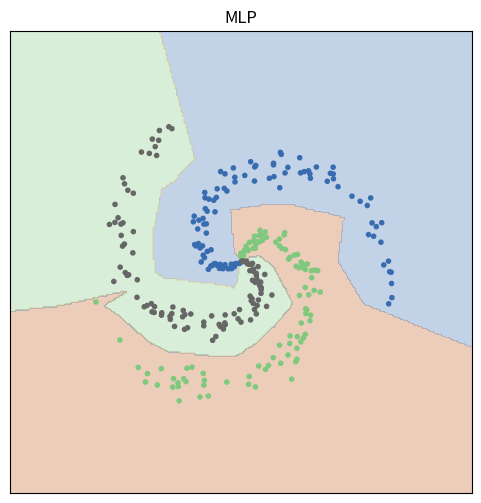

Source code (Python):
import numpy as np
from numpy import sin, cos, log, exp
from scipy.sparse import coo_matrix as cmat
import matplotlib.pyplot as plt
np.random.seed(21)

def softmax(z):
    e = exp(z - z.max(1, keepdims=True))
    a = e / e.sum(1, keepdims=True)
    return a

def relu(z): return np.maximum(0,z)

def to_onehot(y, C):
    data = np.ones_like(y)
    row, col = range(len(y)), y
    return cmat((data, (row, col)), shape=(len(y),C)).toarray()


n = 100 # nsample_per_class
d = 2 # xdim
C = 3 # nclass
X = np.zeros((n*C, d))
y = np.array([0]*n + [1]*n + [2]*n, dtype='int8')

N = X.shape[0]
Y = to_onehot(y, C)

for j in range(C):
    ids = range(n*j, n*(j+1))
    r = np.linspace(0., 1, n)
    t = np.linspace(4*j, 4*(j+1), n) + .2*np.random.randn(n)
    X[ids,:] = np.c_[r*sin(t), r*cos(t)]


def cost(Y, Q): return -(Y*log(Q)).sum()/Y.shape[0]

def predict(X):
    Z1 = X.dot(W1) + b1
    A1 = relu(Z1)
    Z2 = A1.dot(W2) + b2
    Yprob = softmax(Z2)
    ypred = np.argmax(Yprob, axis=1)
    return ypred

h = 20
d0, d1, d2 = d, h, C

W1 = .01 * np.random.randn(d0, d1)
b1 = np.zeros((1, d1))
W2 = .01 * np.random.randn(d1, d2)
b2 = np.zeros((1, d2))

lr = 2
epochs = 2000

# train
for epoch in range(epochs):
    # forward
    Z1 = X.dot(W1) + b1
    A1 = relu(Z1)
    Z2 = A1.dot(W2) + b2
    Q = softmax(Z2)

    if epoch % 500 == 0:
        loss = cost(Y, Q)
        print('.epoch {:5}: loss = {:.4f}'.format(epoch, loss))

    # backward
    dZ2 = (Q - Y) / N
    dW2 = A1.T.dot(dZ2)
    db2 = dZ2.sum(0, keepdims=True)

    dZ1 = dZ2.dot(W2.T)
    dZ1[Z1 <= 0] = 0
    dW1 = X.T.dot(dZ1)
    db1 = dZ1.sum(0, keepdims=True)

    # step
    W1 += -lr * dW1
    b1 += -lr * db1
    W2 += -lr * dW2
    b2 += -lr * db2

# test
ypred = predict(X)
accu  = np.mean(ypred == y)
print('\naccuracy: {:.5f}'.format(accu))

# visualize
xv = np.arange(-1.5, 1.5, .01)
yv = np.arange(-1.5, 1.5, .01)
xv, yv = np.meshgrid(xv, yv)

XV = np.vstack((xv.flatten(), yv.flatten())).T
zv = predict(XV).reshape(xv.shape)

fig, ax = plt.subplots(figsize=(6,6), dpi=100)
ax.contourf(xv, yv, zv, levels=3, cmap='Accent_r', alpha=.3)
ax.scatter(X[:,0], X[:,1], c=y, cmap='Accent', marker='.', edgecolor='face')
ax.set(xlim=[-1.5,1.5], ylim=[-1.5,1.5])
ax.axis('square')
ax.set_xticks([])
ax.set_yticks([])
ax.set_title('MLP')
# fig.savefig('mlp.jpg', dpi=100)
plt.show()